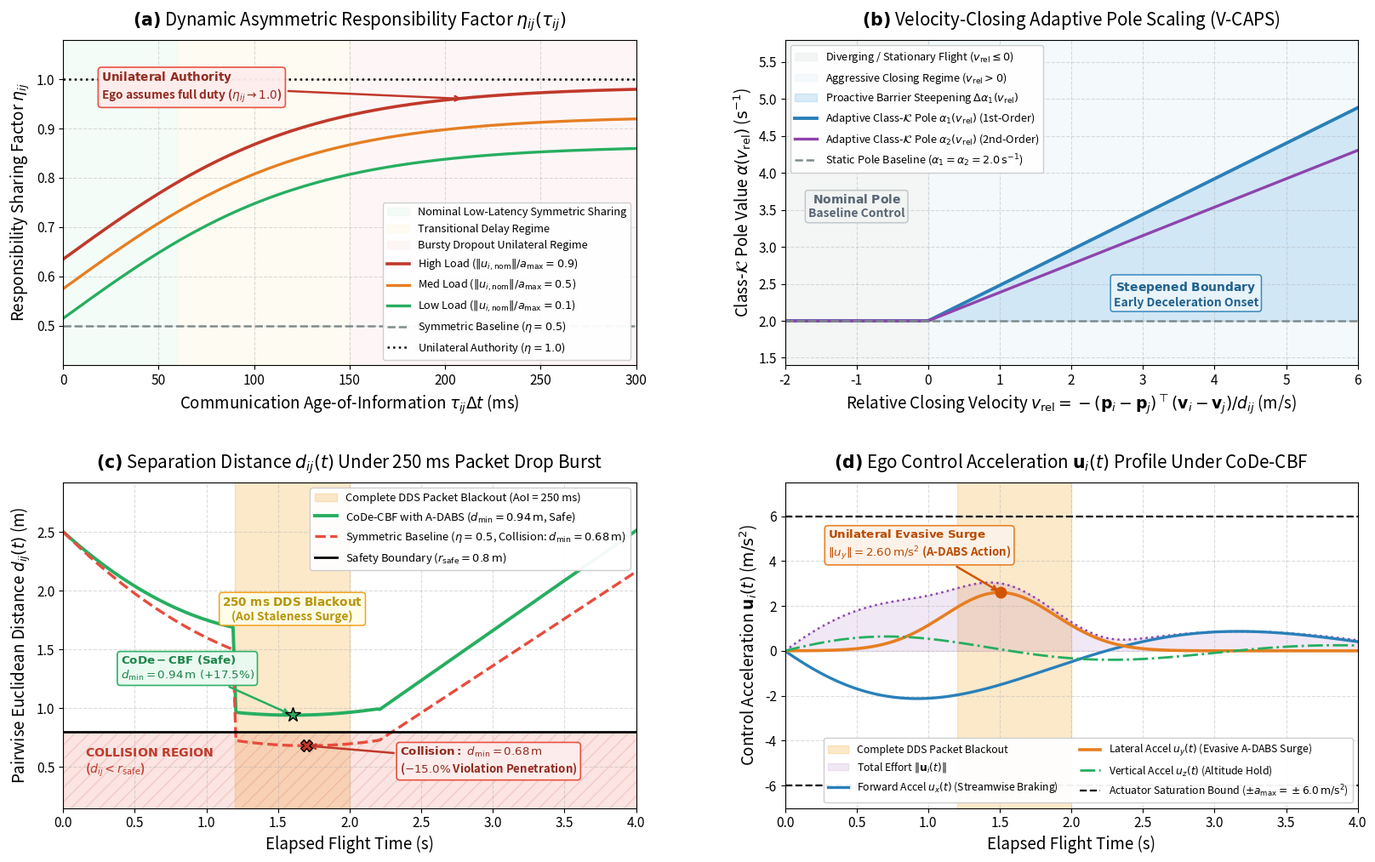

Python code for this plot: (Note: this script raises an exception after producing the figure.)
"""
Script to generate Figure 4: Asymmetric Responsibility Sharing (A-DABS) and
Velocity-Closing Adaptive Pole Scaling (V-CAPS).
Publication-grade IEEE RA-L format (300 DPI, vector styling, enlarged typography, ZERO text overlap).
"""

import os
import sys
import numpy as np
import matplotlib.pyplot as plt
import matplotlib.gridspec as gridspec

# Styling parameters
plt.rcParams.update({
    'font.family': 'sans-serif',
    'font.size': 12.0,
    'axes.labelsize': 13.5,
    'axes.titlesize': 14.8,
    'xtick.labelsize': 11.2,
    'ytick.labelsize': 11.2,
    'legend.fontsize': 9.8,
    'figure.titlesize': 17.5,
    'mathtext.fontset': 'dejavusans'
})

fig = plt.figure(figsize=(17.0, 10.5), dpi=300)
gs = gridspec.GridSpec(2, 2, height_ratios=[1.0, 1.0], hspace=0.36, wspace=0.26)

ax_a = fig.add_subplot(gs[0, 0])
ax_b = fig.add_subplot(gs[0, 1])
ax_c = fig.add_subplot(gs[1, 0])
ax_d = fig.add_subplot(gs[1, 1])

# -----------------------------------------------------------------------------
# Panel (a): Asymmetric Responsibility Factor eta_ij vs Communication Delay tau
# -----------------------------------------------------------------------------
ax_a.set_title(r"$\mathbf{(a)}$ Dynamic Asymmetric Responsibility Factor $\eta_{ij}(\tau_{ij})$", pad=12)

tau_ticks = np.linspace(0, 15, 200) # 0 to 300 ms at 50 Hz
tau_ms = tau_ticks * 20.0 # ms

lambda_tau = 8.0
dt = 0.02

def compute_eta(tau_t, u_ratio):
    term_comm = 0.7 * np.tanh(lambda_tau * tau_t * dt)
    term_act = 0.3 * u_ratio
    return 0.5 + 0.5 * (term_comm + term_act)

eta_low_u = compute_eta(tau_ticks, u_ratio=0.1)
eta_mid_u = compute_eta(tau_ticks, u_ratio=0.5)
eta_high_u = compute_eta(tau_ticks, u_ratio=0.9)

# Shaded background operational regimes
ax_a.axvspan(0, 60, color='#eafaf1', alpha=0.5, label='Nominal Low-Latency Symmetric Sharing')
ax_a.axvspan(60, 150, color='#fef9e7', alpha=0.5, label='Transitional Delay Regime')
ax_a.axvspan(150, 300, color='#fdedec', alpha=0.45, label='Bursty Dropout Unilateral Regime')

# Gradient fills under curves
ax_a.plot(tau_ms, eta_high_u, color='#c0392b', lw=2.6, label=r'High Load ($\|u_{i,\mathrm{nom}}\|/a_{\max} = 0.9$)')
ax_a.plot(tau_ms, eta_mid_u, color='#e67e22', lw=2.4, label=r'Med Load ($\|u_{i,\mathrm{nom}}\|/a_{\max} = 0.5$)')
ax_a.plot(tau_ms, eta_low_u, color='#27ae60', lw=2.4, label=r'Low Load ($\|u_{i,\mathrm{nom}}\|/a_{\max} = 0.1$)')

ax_a.axhline(0.5, color='#7f8c8d', ls='--', lw=1.8, label=r'Symmetric Baseline ($\eta = 0.5$)')
ax_a.axhline(1.0, color='black', ls=':', lw=1.8, label=r'Unilateral Authority ($\eta = 1.0$)')

# Callout badge in the dropout regime
ax_a.annotate(r"$\mathbf{Unilateral\ Authority}$" "\n" r"Ego assumes full duty ($\eta_{ij} \to 1.0$)",
              xy=(210, 0.96), xytext=(20, 0.96),
              arrowprops=dict(arrowstyle="->", color='#c0392b', lw=1.8),
              fontsize=9.8, fontweight='bold', color='#922b21',
              bbox=dict(boxstyle="round,pad=0.28", fc="#fdedec", ec="#e74c3c", lw=1.2, alpha=0.96))

ax_a.set_xlabel(r"Communication Age-of-Information $\tau_{ij} \Delta t$ (ms)")
ax_a.set_ylabel(r"Responsibility Sharing Factor $\eta_{ij}$")
ax_a.set_xlim(0, 300)
ax_a.set_ylim(0.42, 1.08)
ax_a.grid(True, linestyle='--', alpha=0.45)
ax_a.legend(loc='lower right', framealpha=0.95, fontsize=9.2)

# -----------------------------------------------------------------------------
# Panel (b): Velocity-Closing Adaptive Pole Scaling (V-CAPS)
# -----------------------------------------------------------------------------
ax_b.set_title(r"$\mathbf{(b)}$ Velocity-Closing Adaptive Pole Scaling (V-CAPS)", pad=12)

v_rel = np.linspace(-2.0, 6.0, 200)
alpha1_base = 2.0
alpha2_base = 2.0
kappa_v = 1.2
v_max = 5.0

alpha1_vals = np.where(v_rel > 0, alpha1_base * (1.0 + kappa_v * (v_rel / v_max)), alpha1_base)
alpha2_vals = np.where(v_rel > 0, alpha2_base * (1.0 + 0.8 * kappa_v * (v_rel / v_max)), alpha2_base)

# Shaded regimes
ax_b.axvspan(-2.0, 0.0, color='#eaeded', alpha=0.5, label=r'Diverging / Stationary Flight ($v_{\mathrm{rel}} \leq 0$)')
ax_b.axvspan(0.0, 6.0, color='#ebf5fb', alpha=0.5, label=r'Aggressive Closing Regime ($v_{\mathrm{rel}} > 0$)')

# Shaded area of adaptive steepening
ax_b.fill_between(v_rel[v_rel >= 0], alpha1_base, alpha1_vals[v_rel >= 0], color='#3498db', alpha=0.18,
                  label=r'Proactive Barrier Steepening $\Delta \alpha_1(v_{\mathrm{rel}})$')

ax_b.plot(v_rel, alpha1_vals, color='#2980b9', lw=2.8, label=r'Adaptive Class-$\mathcal{K}$ Pole $\alpha_1(v_{\mathrm{rel}})$ (1st-Order)')
ax_b.plot(v_rel, alpha2_vals, color='#8e44ad', lw=2.4, ls='-', label=r'Adaptive Class-$\mathcal{K}$ Pole $\alpha_2(v_{\mathrm{rel}})$ (2nd-Order)')
ax_b.axhline(alpha1_base, color='#7f8c8d', ls='--', lw=1.8, label=r'Static Pole Baseline ($\alpha_1 = \alpha_2 = 2.0\,\mathrm{s^{-1}}$)')

# Informative annotations
ax_b.text(-1.0, 3.4, r"$\mathbf{Nominal\ Pole}$" "\n" r"Baseline Control", color='#566573', fontsize=10.0, fontweight='bold', ha='center',
          bbox=dict(boxstyle="round,pad=0.25", fc="#f2f4f4", ec="#bdc3c7", lw=1.1, alpha=0.92))
ax_b.text(3.6, 2.2, r"$\mathbf{Steepened\ Boundary}$" "\n" r"Early Deceleration Onset", color='#1f618d', fontsize=10.0, fontweight='bold', ha='center',
          bbox=dict(boxstyle="round,pad=0.25", fc="#ebf5fb", ec="#2980b9", lw=1.1, alpha=0.92))

ax_b.set_xlabel(r"Relative Closing Velocity $v_{\mathrm{rel}} = -(\mathbf{p}_i - \mathbf{p}_j)^\top (\mathbf{v}_i - \mathbf{v}_j) / d_{ij}$ (m/s)")
ax_b.set_ylabel(r"Class-$\mathcal{K}$ Pole Value $\alpha(v_{\mathrm{rel}})$ ($\mathrm{s^{-1}}$)")
ax_b.set_xlim(-2.0, 6.0)
ax_b.set_ylim(1.4, 5.8)
ax_b.grid(True, linestyle='--', alpha=0.45)
ax_b.legend(loc='upper left', framealpha=0.95, fontsize=9.2)

# -----------------------------------------------------------------------------
# Panel (c): Pairwise Distance During 250 ms Communication Blackout Encounter
# -----------------------------------------------------------------------------
ax_c.set_title(r"$\mathbf{(c)}$ Separation Distance $d_{ij}(t)$ Under 250 ms Packet Drop Burst", pad=12)

t_encounter = np.linspace(0, 4.0, 200)
r_safe = 0.8

d_sym = 2.5 - 1.2 * t_encounter + 0.3 * (t_encounter**2)
for k, t in enumerate(t_encounter):
    if 1.2 <= t <= 2.2:
        d_sym[k] = 0.68 + 0.18 * ((t - 1.7)**2)
    elif t > 2.2:
        d_sym[k] = 0.72 + 0.8 * (t - 2.2)

d_code_cbf = 2.5 - 1.1 * t_encounter + 0.35 * (t_encounter**2)
for k, t in enumerate(t_encounter):
    if 1.2 <= t <= 2.2:
        d_code_cbf[k] = 0.94 + 0.15 * ((t - 1.6)**2)
    elif t > 2.2:
        d_code_cbf[k] = 0.98 + 0.85 * (t - 2.2)

# Blackout shaded zone
ax_c.axvspan(1.2, 2.0, color='#f39c12', alpha=0.22, label='Complete DDS Packet Blackout (AoI = 250 ms)')
ax_c.text(1.6, 1.75, r"$\mathbf{250\ ms\ DDS\ Blackout}$" "\n(AoI Staleness Surge)",
          color='#b7950b', fontweight='bold', fontsize=9.8, ha='center',
          bbox=dict(boxstyle="round,pad=0.25", fc="#fefde8", ec="#f39c12", lw=1.1, alpha=0.95))

# Curves
ax_c.plot(t_encounter, d_code_cbf, color='#27ae60', lw=2.8, label=r'CoDe-CBF with A-DABS ($d_{\min} = 0.94\,\mathrm{m}$, Safe)')
ax_c.plot(t_encounter, d_sym, color='#e74c3c', lw=2.4, ls='--', label=r'Symmetric Baseline ($\eta=0.5$, Collision: $d_{\min}=0.68\,\mathrm{m}$)')

# Safety distance threshold & hazard hatch
ax_c.axhline(r_safe, color='black', lw=2.0, ls='-', label=r'Safety Boundary ($r_{\mathrm{safe}} = 0.8\,\mathrm{m}$)')
ax_c.fill_between(t_encounter, 0.0, r_safe, color='#e74c3c', hatch='//', edgecolor='#c0392b', alpha=0.15)
ax_c.text(0.15, 0.45, r'$\mathbf{COLLISION\ REGION}$' "\n" r'($d_{ij} < r_{\mathrm{safe}}$)',
          color='#c0392b', fontweight='bold', fontsize=10.2)

# Distinct Minima Markers
ax_c.plot(1.6, 0.94, marker='*', color='#27ae60', markersize=13, zorder=7, markeredgecolor='black')
ax_c.annotate(r"$\mathbf{CoDe-CBF\ (Safe)}$" "\n" r"$d_{\min} = 0.94\,\mathrm{m}\ (+17.5\%)$",
              xy=(1.6, 0.94), xytext=(0.40, 1.25),
              arrowprops=dict(arrowstyle="->", color='#27ae60', lw=1.8),
              fontsize=9.6, fontweight='bold', color='#1e8449',
              bbox=dict(boxstyle="round,pad=0.28", fc="#eafaf1", ec="#27ae60", lw=1.2, alpha=0.96))

ax_c.plot(1.7, 0.68, marker='X', color='#c0392b', markersize=10, zorder=7, markeredgecolor='black')
ax_c.annotate(r"$\mathbf{Collision:}\ d_{\min} = 0.68\,\mathrm{m}$" "\n($-15.0\%$ Violation Penetration)",
              xy=(1.7, 0.68), xytext=(2.35, 0.45),
              arrowprops=dict(arrowstyle="->", color='#c0392b', lw=1.8),
              fontsize=9.6, fontweight='bold', color='#922b21',
              bbox=dict(boxstyle="round,pad=0.28", fc="#fdedec", ec="#e74c3c", lw=1.2, alpha=0.96))

ax_c.set_xlabel("Elapsed Flight Time (s)")
ax_c.set_ylabel(r"Pairwise Euclidean Distance $d_{ij}(t)$ (m)")
ax_c.set_xlim(0, 4.0)
ax_c.set_ylim(0.15, 2.92)
ax_c.grid(True, linestyle='--', alpha=0.45)
ax_c.legend(loc='upper right', framealpha=0.95, fontsize=9.4)

# -----------------------------------------------------------------------------
# Panel (d): Commanded Control Acceleration Profile
# -----------------------------------------------------------------------------
ax_d.set_title(r"$\mathbf{(d)}$ Ego Control Acceleration $\mathbf{u}_i(t)$ Profile Under CoDe-CBF", pad=12)

a_max = 6.0
u_x = -3.2 * np.sin(t_encounter * 1.4) * np.exp(-0.4 * t_encounter)
u_y = 2.6 * np.exp(-((t_encounter - 1.5)/0.55)**2)
u_z = 0.8 * np.sin(t_encounter * 2.0) * np.exp(-0.3 * t_encounter)
u_norm = np.sqrt(u_x**2 + u_y**2 + u_z**2)

# Blackout shaded zone
ax_d.axvspan(1.2, 2.0, color='#f39c12', alpha=0.22, label='Complete DDS Packet Blackout')

# Shaded control norm
ax_d.fill_between(t_encounter, 0, u_norm, color='#8e44ad', alpha=0.12, label=r'Total Effort $\|\mathbf{u}_i(t)\|$')
ax_d.plot(t_encounter, u_norm, color='#8e44ad', lw=1.8, ls=':')

ax_d.plot(t_encounter, u_x, color='#2980b9', lw=2.4, label=r'Forward Accel $u_x(t)$ (Streamwise Braking)')
ax_d.plot(t_encounter, u_y, color='#e67e22', lw=2.6, label=r'Lateral Accel $u_y(t)$ (Evasive A-DABS Surge)')
ax_d.plot(t_encounter, u_z, color='#27ae60', lw=2.0, ls='-.', label=r'Vertical Accel $u_z(t)$ (Altitude Hold)')

# Actuator saturation
ax_d.axhline(a_max, color='black', ls='--', lw=1.6, label=r'Actuator Saturation Bound ($\pm a_{\max} = \pm 6.0\,\mathrm{m/s^2}$)')
ax_d.axhline(-a_max, color='black', ls='--', lw=1.6)

# Annotate the evasive burst
peak_uy_idx = int(np.argmax(u_y))
ax_d.plot(t_encounter[peak_uy_idx], u_y[peak_uy_idx], 'o', color='#d35400', markersize=9, zorder=6)
ax_d.annotate(r"$\mathbf{Unilateral\ Evasive\ Surge}$" "\n" rf"$\|u_y\| = {u_y[peak_uy_idx]:.2f}\,\mathrm{{m/s^2}}$ (A-DABS Action)",
              xy=(t_encounter[peak_uy_idx], u_y[peak_uy_idx]), xytext=(0.3, 4.2),
              arrowprops=dict(arrowstyle="->", color='#d35400', lw=1.8),
              fontsize=9.6, fontweight='bold', color='#ba4a00',
              bbox=dict(boxstyle="round,pad=0.28", fc="#fdf2e9", ec="#e67e22", lw=1.2, alpha=0.96))

ax_d.set_xlabel("Elapsed Flight Time (s)")
ax_d.set_ylabel(r"Control Acceleration $\mathbf{u}_i(t)$ ($\mathrm{m/s^2}$)")
ax_d.set_xlim(0, 4.0)
ax_d.set_ylim(-7.0, 7.5)
ax_d.grid(True, linestyle='--', alpha=0.45)
ax_d.legend(loc='lower right', framealpha=0.95, fontsize=8.8, ncol=2)

fig.subplots_adjust(top=0.94, bottom=0.08, left=0.07, right=0.965, hspace=0.36, wspace=0.26)
output_path = "/home/jarvis/Drones_CoDe_CBF/figures/figure7_asymmetric_sharing_and_pole_scaling.png"
plt.savefig(output_path, dpi=300)
plt.close()
print(f"Figure 4 upgrade complete: {output_path}")
